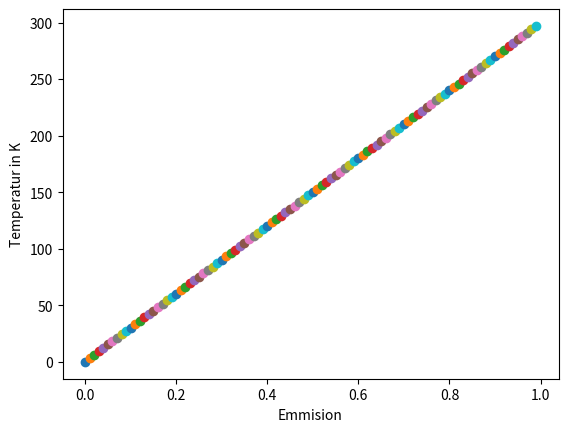

Here is the Python script that generated this plot:
import numpy as np
import math
import matplotlib.pyplot as plt

# global constants
c = 2.998*10**8 # Lichtgeschindigkeit in m/s
h = 6.626*10**-34 #Plancks Konstante in Js
k = 1.381*10**-23 #Boltzmankonstante in J/K

def micro2m(wav):
    wav_neu = wav*10**-6
    return wav_neu

def freq2wav(freq):
    """frequen in pro sekunde, GHz = 10**9"""
    wave = c / freq
    return wave

def wav2freq(wav):
    """wav in meter"""
    frequenc = c / wav
    return frequenc


def planck(wav, T):
    a1 = (2.0*h*c**2)/(wav**5)
    b1 = (h*c)/(k*T*wav)
    intensity = a1 * 1/(np.exp(b1)-1.0)
    return intensity

def emission(intens, emiss):
    Intens_neu = emiss*intens
    return Intens_neu

def intens2Tb(wav,intens):
    a1 = (2.0*h*c**2)/(intens*wav**5)
    b1 = (h*c)/(k*wav)
    Tb = b1 * 1/(math.log(1.0 + a1))
    return Tb



# [redacted]
#plt.plot(w,planck(w,3000))


# [redacted]
#intens2Tb(micro2m(11), planck(micro2m(11),300)*0.95)
#intens2Tb(0.0158, planck(0.0158,300)*0.95)


emi = np.arange(0.,1,0.01)
tempi = np.arange(250,350)
wavi = np.arange(micro2m(0.1),micro2m(7), micro2m(0.01))

for i in emi:
    plt.scatter(i,intens2Tb(0.0158, planck(0.0158,300)*i))


plt.xlabel('Emmision')
plt.ylabel('Temperatur in K')
plt.show()

